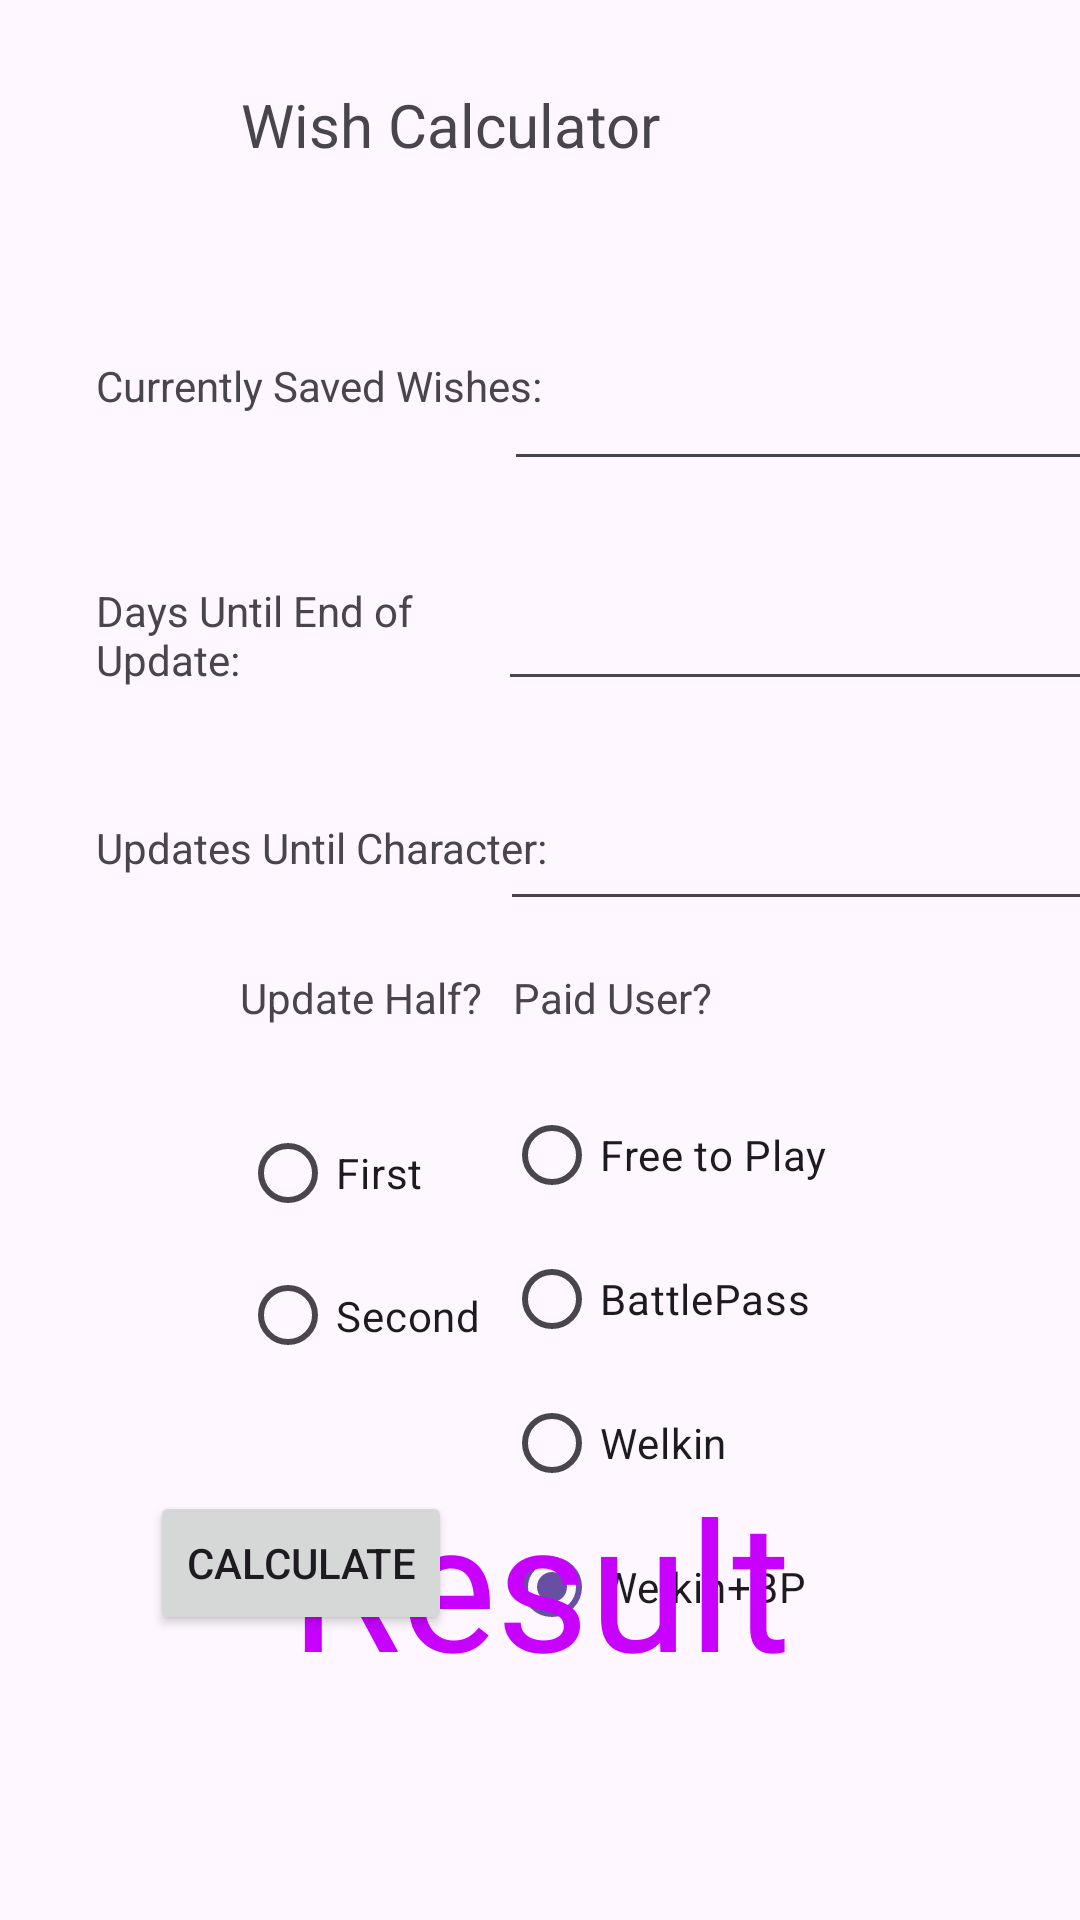

Layout XML and referenced resources for this Android screen:
<!-- AndroidManifest.xml: application theme Theme.HonkaiStarRailApp -->
<!-- res/layout/activity_wish_count_predictor.xml -->
<?xml version="1.0" encoding="utf-8"?>
<androidx.constraintlayout.widget.ConstraintLayout xmlns:android="http://schemas.android.com/apk/res/android"
    xmlns:app="http://schemas.android.com/apk/res-auto"
    xmlns:tools="http://schemas.android.com/tools"
    android:id="@+id/main"
    android:layout_width="match_parent"
    android:layout_height="match_parent"
    tools:context=".wishCountPredictor">

    <TextView
        android:id="@+id/textView2"
        android:layout_width="199dp"
        android:layout_height="41dp"
        android:layout_marginTop="28dp"
        android:text="@string/wish_calculator"
        android:textSize="20sp"
        app:layout_constraintEnd_toEndOf="parent"
        app:layout_constraintHorizontal_bias="0.498"
        app:layout_constraintStart_toStartOf="parent"
        app:layout_constraintTop_toTopOf="parent" />

    <TextView
        android:id="@+id/textView3"
        android:layout_width="150dp"
        android:layout_height="43dp"
        android:layout_marginStart="32dp"
        android:layout_marginTop="50dp"
        android:text="@string/current_saved_wishes"
        app:layout_constraintStart_toStartOf="parent"
        app:layout_constraintTop_toBottomOf="@+id/textView2" />

    <EditText
        android:id="@+id/savedWishesVar"
        android:layout_width="wrap_content"
        android:layout_height="wrap_content"
        android:layout_marginStart="4dp"
        android:layout_marginTop="50dp"
        android:ems="10"
        android:inputType="number"
        app:layout_constraintEnd_toEndOf="parent"
        app:layout_constraintStart_toEndOf="@+id/textView3"
        app:layout_constraintTop_toBottomOf="@+id/textView2" />

    <TextView
        android:id="@+id/textView4"
        android:layout_width="150dp"
        android:layout_height="47dp"
        android:layout_marginStart="32dp"
        android:layout_marginTop="32dp"
        android:text="@string/days_until_end_of_update"
        app:layout_constraintStart_toStartOf="parent"
        app:layout_constraintTop_toBottomOf="@+id/textView3" />

    <EditText
        android:id="@+id/daysUntilupdateEndVar"
        android:layout_width="wrap_content"
        android:layout_height="wrap_content"
        android:layout_marginTop="32dp"
        android:ems="10"
        android:inputType="number"
        app:layout_constraintEnd_toEndOf="parent"
        app:layout_constraintStart_toEndOf="@+id/textView4"
        app:layout_constraintTop_toBottomOf="@+id/savedWishesVar" />

    <TextView
        android:id="@+id/textView5"
        android:layout_width="151dp"
        android:layout_height="45dp"
        android:layout_marginStart="32dp"
        android:layout_marginTop="32dp"
        android:text="@string/updates_until_character"
        app:layout_constraintStart_toStartOf="parent"
        app:layout_constraintTop_toBottomOf="@+id/textView4" />

    <EditText
        android:id="@+id/updatesUntilCharacterVar"
        android:layout_width="wrap_content"
        android:layout_height="wrap_content"
        android:layout_marginTop="32dp"
        android:ems="10"
        android:inputType="number"
        app:layout_constraintEnd_toEndOf="parent"
        app:layout_constraintStart_toEndOf="@+id/textView5"
        app:layout_constraintTop_toBottomOf="@+id/daysUntilupdateEndVar" />

    <TextView
        android:id="@+id/textView8"
        android:layout_width="109dp"
        android:layout_height="22dp"
        android:layout_marginTop="16dp"
        android:layout_marginEnd="80dp"
        android:text="@string/paid_user"
        app:layout_constraintEnd_toEndOf="parent"
        app:layout_constraintTop_toBottomOf="@+id/updatesUntilCharacterVar" />

    <RadioGroup
        android:id="@+id/paidRadioGroup"
        android:layout_width="112dp"
        android:layout_height="193dp"
        android:layout_marginTop="16dp"
        android:layout_marginEnd="80dp"
        android:checkedButton="@id/welkinBattlePassRadioButton"
        app:layout_constraintEnd_toEndOf="parent"
        app:layout_constraintTop_toBottomOf="@+id/textView8">

        <RadioButton
            android:id="@+id/freeToPlayRadioButton"
            android:layout_width="match_parent"
            android:layout_height="wrap_content"
            android:text="@string/f2p" />

        <RadioButton
            android:id="@+id/battlePassRadioButton"
            android:layout_width="match_parent"
            android:layout_height="wrap_content"
            android:text="@string/battlepass" />

        <RadioButton
            android:id="@+id/welkinRadioButton"
            android:layout_width="match_parent"
            android:layout_height="wrap_content"
            android:text="@string/welkin" />

        <RadioButton
            android:id="@+id/welkinBattlePassRadioButton"
            android:layout_width="match_parent"
            android:layout_height="wrap_content"
            android:text="@string/welkinbp" />

    </RadioGroup>

    <TextView
        android:id="@+id/textView9"
        android:layout_width="92dp"
        android:layout_height="20dp"
        android:layout_marginStart="80dp"
        android:layout_marginTop="16dp"
        android:text="@string/update_half"
        app:layout_constraintStart_toStartOf="parent"
        app:layout_constraintTop_toBottomOf="@+id/updatesUntilCharacterVar" />

    <RadioGroup
        android:id="@+id/updateHalfRadioGroup"
        android:layout_width="92dp"
        android:layout_height="95dp"
        android:layout_marginStart="80dp"
        android:layout_marginTop="24dp"
        app:layout_constraintStart_toStartOf="parent"
        app:layout_constraintTop_toBottomOf="@+id/textView9">

        <RadioButton
            android:id="@+id/firstHalfRadioButton"
            android:layout_width="match_parent"
            android:layout_height="wrap_content"
            android:text="@string/first" />

        <RadioButton
            android:id="@+id/radioButton12"
            android:layout_width="match_parent"
            android:layout_height="wrap_content"
            android:text="@string/second" />
    </RadioGroup>

    <Button
        android:id="@+id/button5"
        android:layout_width="wrap_content"
        android:layout_height="wrap_content"
        android:layout_marginStart="50dp"
        android:layout_marginTop="35dp"
        android:text="@string/calculate"
        app:layout_constraintStart_toStartOf="parent"
        app:layout_constraintTop_toBottomOf="@+id/updateHalfRadioGroup" />

    <TextView
        android:id="@+id/wishes"
        android:layout_width="190dp"
        android:layout_height="103dp"
        android:layout_marginBottom="50dp"
        android:text="Result"
        android:textAlignment="center"
        android:textColor="#C800FF"
        android:textSize="60sp"
        app:layout_constraintBottom_toBottomOf="parent"
        app:layout_constraintEnd_toEndOf="parent"
        app:layout_constraintStart_toStartOf="parent" />

</androidx.constraintlayout.widget.ConstraintLayout>
<!-- resources referenced by this layout -->
<resources>
  <string name="battlepass">BattlePass</string>
  <string name="calculate">Calculate</string>
  <string name="current_saved_wishes">Currently Saved Wishes:</string>
  <string name="days_until_end_of_update">Days Until End of Update:</string>
  <string name="f2p">Free to Play</string>
  <string name="first">First</string>
  <string name="paid_user">Paid User?</string>
  <string name="second">Second</string>
  <string name="update_half">Update Half?</string>
  <string name="updates_until_character">Updates Until Character:</string>
  <string name="welkin">Welkin</string>
  <string name="welkinbp">Welkin+BP</string>
  <string name="wish_calculator">Wish Calculator</string>
  <style name="Theme.HonkaiStarRailApp" parent="Base.Theme.HonkaiStarRailApp" />
  <style name="Base.Theme.HonkaiStarRailApp" parent="Theme.Material3.DayNight.NoActionBar">
          
          
      </style>
</resources>
